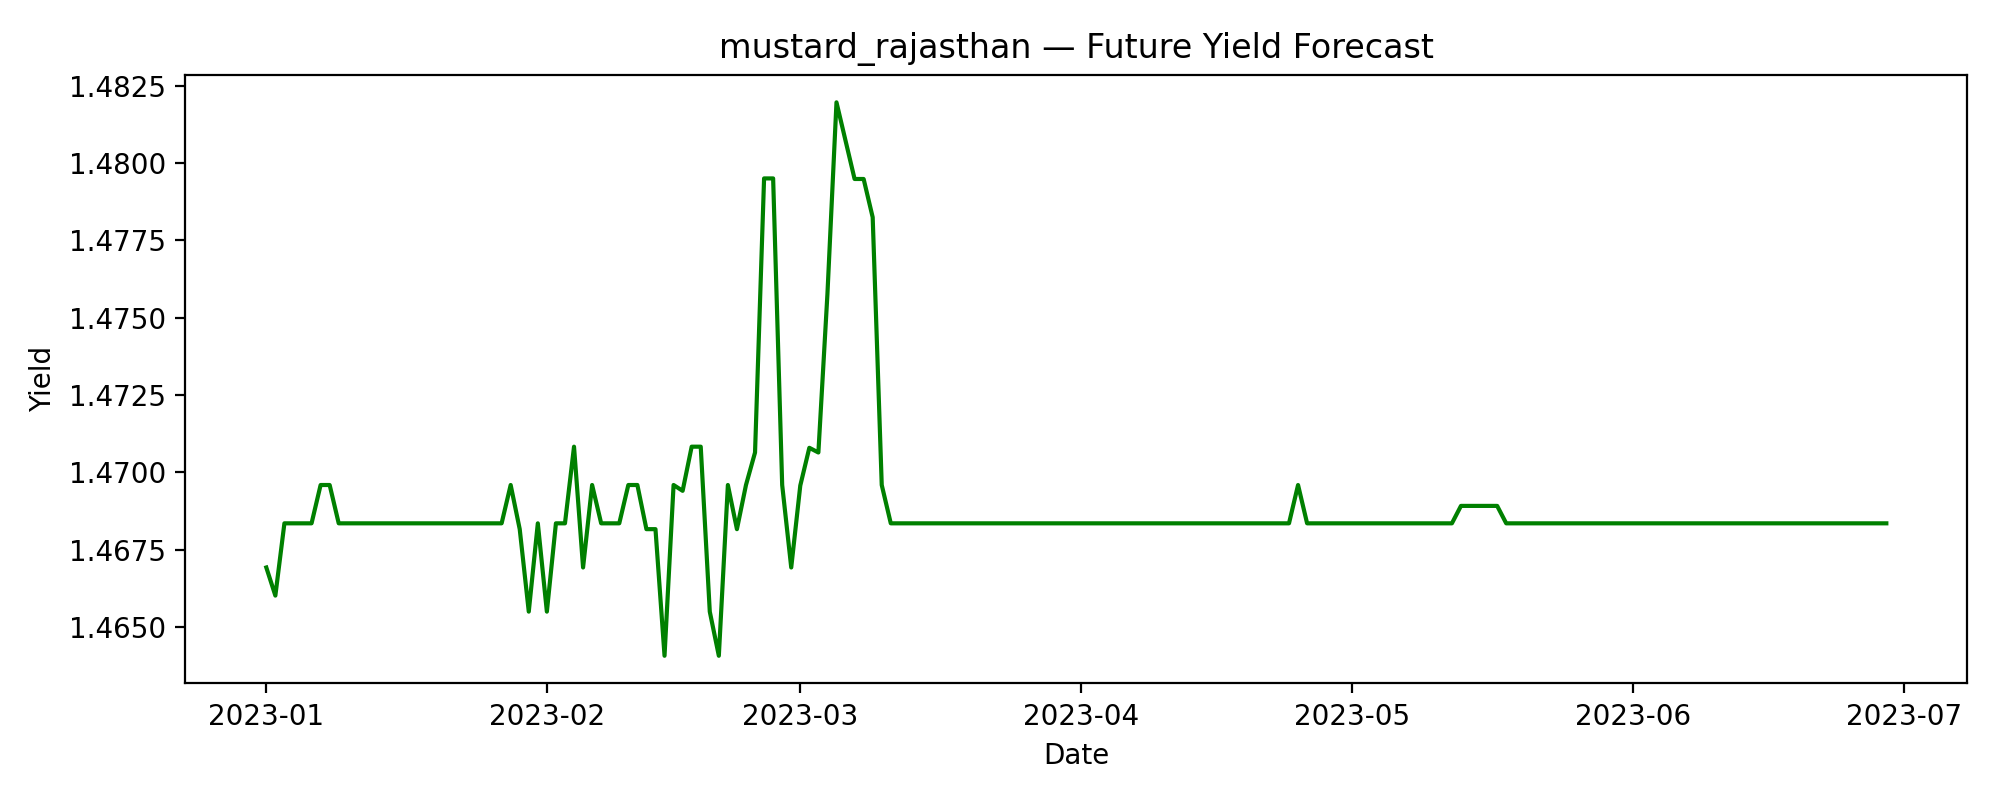

Values plotted in this chart, from the file beside it:
date, predicted_yield
2023-01-01, 1.467
2023-01-02, 1.466
2023-01-03, 1.468
2023-01-04, 1.468
2023-01-05, 1.468
2023-01-06, 1.468
2023-01-07, 1.47
2023-01-08, 1.47
2023-01-09, 1.468
2023-01-10, 1.468
2023-01-11, 1.468
2023-01-12, 1.468
2023-01-13, 1.468
2023-01-14, 1.468
2023-01-15, 1.468
2023-01-16, 1.468
2023-01-17, 1.468
2023-01-18, 1.468
2023-01-19, 1.468
2023-01-20, 1.468
2023-01-21, 1.468
2023-01-22, 1.468
2023-01-23, 1.468
2023-01-24, 1.468
2023-01-25, 1.468
2023-01-26, 1.468
2023-01-27, 1.468
2023-01-28, 1.47
2023-01-29, 1.468
2023-01-30, 1.465
2023-01-31, 1.468
2023-02-01, 1.465
2023-02-02, 1.468
2023-02-03, 1.468
2023-02-04, 1.471
2023-02-05, 1.467
2023-02-06, 1.47
2023-02-07, 1.468
2023-02-08, 1.468
2023-02-09, 1.468
2023-02-10, 1.47
2023-02-11, 1.47
2023-02-12, 1.468
2023-02-13, 1.468
2023-02-14, 1.464
2023-02-15, 1.47
2023-02-16, 1.469
2023-02-17, 1.471
2023-02-18, 1.471
2023-02-19, 1.465
2023-02-20, 1.464
2023-02-21, 1.47
2023-02-22, 1.468
2023-02-23, 1.47
2023-02-24, 1.471
2023-02-25, 1.48
2023-02-26, 1.48
2023-02-27, 1.47
2023-02-28, 1.467
2023-03-01, 1.47
... 120 more rows
